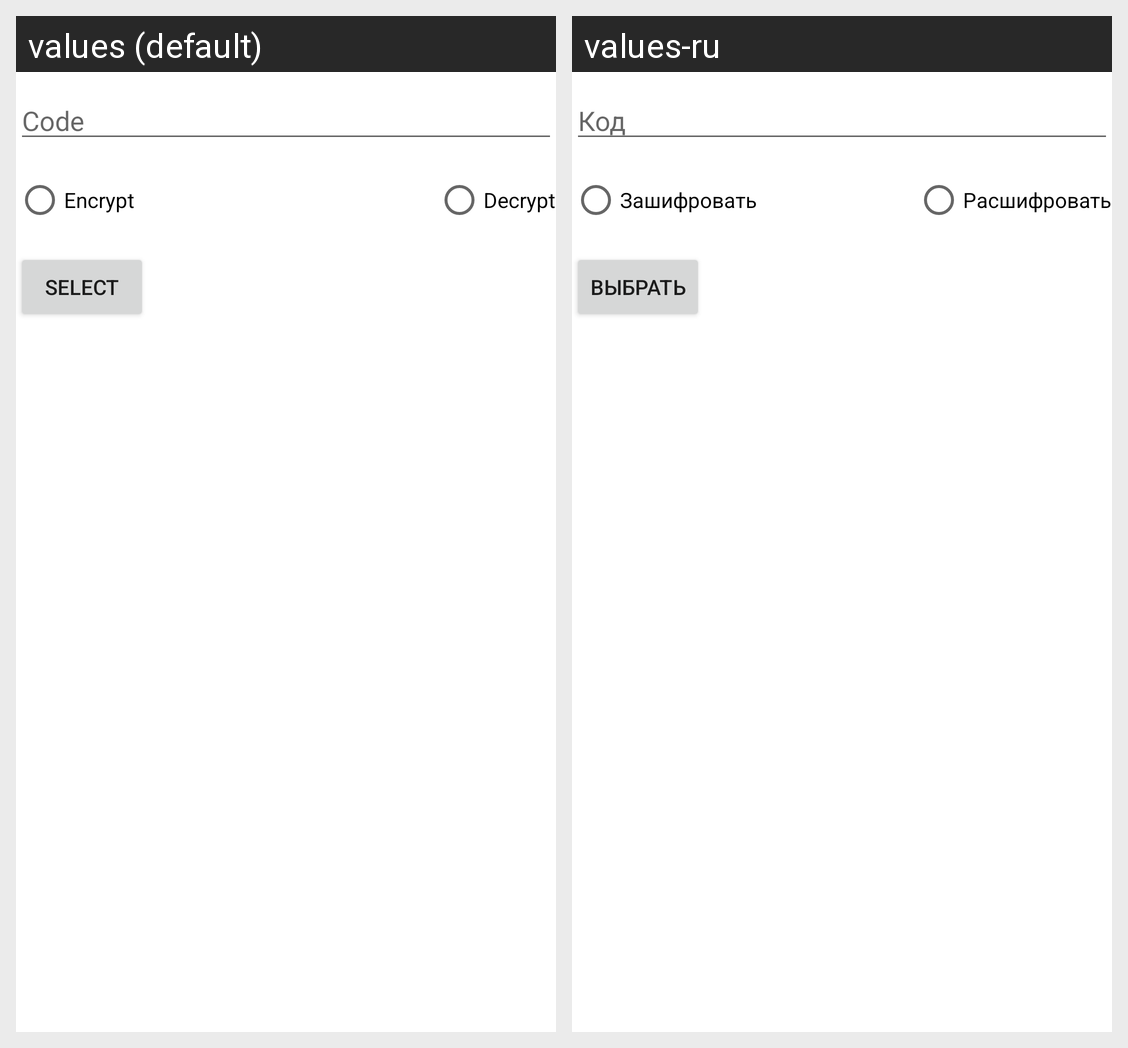

Strings drawn on this Android screen and how each of the app's shown locales translates them:
Android screen res/layout/fragment_directory.xml rendered under 2 locales, left to right: values (default), values-ru. Device: Nexus 5 (rendered at 1080×1920; each locale shown at half size, 540×960, under a caption strip naming it); theme Theme.ImageEncryption.
Strings drawn on this screen, with the default value and each locale's value (text and hints the layout hard-codes, and strings that could not be matched under every locale, appear in the picture but are not listed):

code
  values: Code
  values-ru: Код

encrypt
  values: Encrypt
  values-ru: Зашифровать

decrypt
  values: Decrypt
  values-ru: Расшифровать

select
  values: Select
  values-ru: Выбрать
